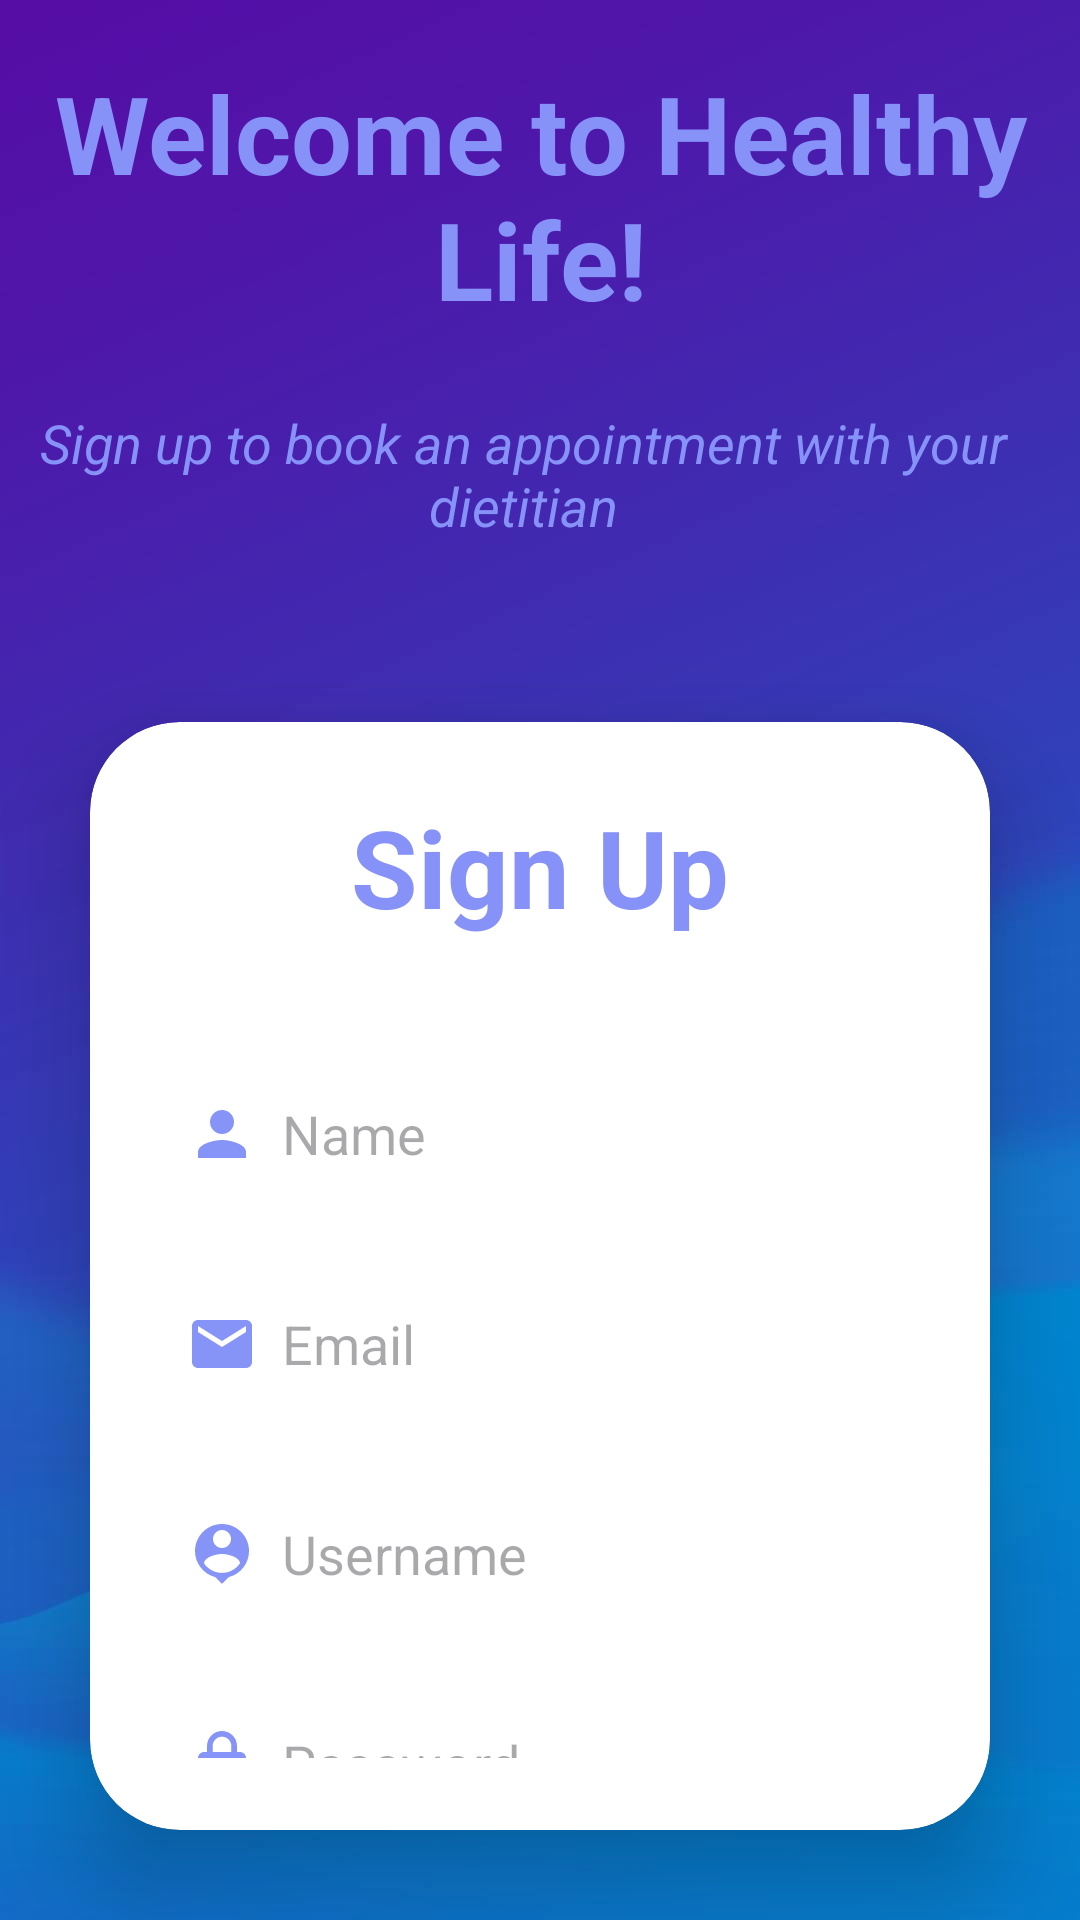

Layout XML and referenced resources for this Android screen:
<!-- AndroidManifest.xml: application theme Theme.SignupLoginRealtime -->
<!-- res/layout/activity_signup.xml -->
<?xml version="1.0" encoding="utf-8"?>
<RelativeLayout
    xmlns:android="http://schemas.android.com/apk/res/android"
    xmlns:app="http://schemas.android.com/apk/res-auto"
    xmlns:tools="http://schemas.android.com/tools"
    android:layout_width="match_parent"
    android:layout_height="match_parent"
    android:background="@drawable/bck"
    tools:context=".SignupActivity">

    <TextView
        android:id="@+id/headerText"
        android:layout_width="wrap_content"
        android:layout_height="wrap_content"
        android:layout_alignParentTop="true"
        android:layout_centerHorizontal="true"
        android:layout_marginTop="20dp"
        android:text="Welcome to Healthy Life!"
        android:textAlignment="center"
        android:textColor="@color/lavender"
        android:textSize="36sp"
        android:textStyle="bold" />

    <TextView
        android:id="@+id/subHeaderText"
        android:layout_width="wrap_content"
        android:layout_height="wrap_content"
        android:layout_below="@id/headerText"
        android:layout_alignParentEnd="true"
        android:layout_marginTop="25dp"
        android:layout_marginEnd="11dp"
        android:text="Sign up to book an appointment with your dietitian"
        android:textAlignment="center"
        android:textColor="@color/lavender"
        android:textSize="18sp"
        android:textStyle="italic" />

    <LinearLayout
        android:layout_width="match_parent"
        android:layout_height="match_parent"
        android:layout_below="@id/subHeaderText"
        android:orientation="vertical"
        android:gravity="center"
        android:layout_marginTop="30dp">

        <androidx.cardview.widget.CardView
            android:layout_width="match_parent"
            android:layout_height="wrap_content"
            android:layout_margin="30dp"
            app:cardCornerRadius="30dp"
            app:cardElevation="20dp">

            <LinearLayout
                android:layout_width="match_parent"
                android:layout_height="wrap_content"
                android:layout_gravity="center_horizontal"
                android:background="@drawable/lavender_border"
                android:orientation="vertical"
                android:padding="24dp">

                <TextView
                    android:layout_width="match_parent"
                    android:layout_height="wrap_content"
                    android:text="Sign Up"
                    android:textAlignment="center"
                    android:textColor="@color/lavender"
                    android:textSize="36sp"
                    android:textStyle="bold" />

                <EditText
                    android:id="@+id/signup_name"
                    android:layout_width="match_parent"
                    android:layout_height="50dp"
                    android:layout_marginTop="40dp"
                    android:background="@drawable/lavender_border"
                    android:drawableLeft="@drawable/baseline_person_24"
                    android:drawablePadding="8dp"
                    android:hint="Name"
                    android:padding="8dp"
                    android:textColor="@color/black" />

                <EditText
                    android:id="@+id/signup_email"
                    android:layout_width="match_parent"
                    android:layout_height="50dp"
                    android:layout_marginTop="20dp"
                    android:background="@drawable/lavender_border"
                    android:drawableLeft="@drawable/baseline_email_24"
                    android:drawablePadding="8dp"
                    android:hint="Email"
                    android:padding="8dp"
                    android:textColor="@color/black" />

                <EditText
                    android:id="@+id/signup_username"
                    android:layout_width="match_parent"
                    android:layout_height="50dp"
                    android:layout_marginTop="20dp"
                    android:background="@drawable/lavender_border"
                    android:drawableLeft="@drawable/baseline_person_pin_24"
                    android:drawablePadding="8dp"
                    android:hint="Username"
                    android:padding="8dp"
                    android:textColor="@color/black" />

                <EditText
                    android:id="@+id/signup_password"
                    android:layout_width="match_parent"
                    android:layout_height="50dp"
                    android:layout_marginTop="20dp"
                    android:background="@drawable/lavender_border"
                    android:drawableLeft="@drawable/baseline_lock_24"
                    android:drawablePadding="8dp"
                    android:hint="Password"
                    android:inputType="textPassword"
                    android:padding="8dp"
                    android:textColor="@color/black" />

                <Button
                    android:id="@+id/signup_button"
                    android:layout_width="match_parent"
                    android:layout_height="60dp"
                    android:layout_marginTop="30dp"
                    android:backgroundTint="@color/lavender"
                    android:text="Sign Up"
                    android:textSize="18sp"
                    app:cornerRadius="20dp" />

                <TextView
                    android:id="@+id/loginRedirectText"
                    android:layout_width="wrap_content"
                    android:layout_height="wrap_content"
                    android:layout_gravity="center"
                    android:layout_marginTop="10dp"
                    android:padding="8dp"
                    android:text="Already a user? Login"
                    android:textColor="@color/lavender"
                    android:textSize="18sp" />

            </LinearLayout>

        </androidx.cardview.widget.CardView>
    </LinearLayout>

</RelativeLayout>
<!-- resources referenced by this layout -->
<resources>
  <color name="black">#FF000000</color>
  <color name="lavender">#8692f7</color>
  <!-- drawable baseline_email_24 (drawable) -->
  <vector xmlns:android="http://schemas.android.com/apk/res/android" android:height="24dp" android:tint="#8693F7" android:viewportHeight="24" android:viewportWidth="24" android:width="24dp">
        
      <path android:fillColor="@android:color/white" android:pathData="M20,4L4,4c-1.1,0 -1.99,0.9 -1.99,2L2,18c0,1.1 0.9,2 2,2h16c1.1,0 2,-0.9 2,-2L22,6c0,-1.1 -0.9,-2 -2,-2zM20,8l-8,5 -8,-5L4,6l8,5 8,-5v2z"/>
      
  </vector>
  <!-- drawable baseline_lock_24 (drawable) -->
  <vector xmlns:android="http://schemas.android.com/apk/res/android" android:height="24dp" android:tint="#8693F7" android:viewportHeight="24" android:viewportWidth="24" android:width="24dp">
        
      <path android:fillColor="@android:color/white" android:pathData="M18,8h-1L17,6c0,-2.76 -2.24,-5 -5,-5S7,3.24 7,6v2L6,8c-1.1,0 -2,0.9 -2,2v10c0,1.1 0.9,2 2,2h12c1.1,0 2,-0.9 2,-2L20,10c0,-1.1 -0.9,-2 -2,-2zM12,17c-1.1,0 -2,-0.9 -2,-2s0.9,-2 2,-2 2,0.9 2,2 -0.9,2 -2,2zM15.1,8L8.9,8L8.9,6c0,-1.71 1.39,-3.1 3.1,-3.1 1.71,0 3.1,1.39 3.1,3.1v2z"/>
      
  </vector>
  <!-- drawable baseline_person_24 (drawable) -->
  <vector xmlns:android="http://schemas.android.com/apk/res/android" android:height="24dp" android:tint="#8693F7" android:viewportHeight="24" android:viewportWidth="24" android:width="24dp">
        
      <path android:fillColor="@android:color/white" android:pathData="M12,12c2.21,0 4,-1.79 4,-4s-1.79,-4 -4,-4 -4,1.79 -4,4 1.79,4 4,4zM12,14c-2.67,0 -8,1.34 -8,4v2h16v-2c0,-2.66 -5.33,-4 -8,-4z"/>
      
  </vector>
  <!-- drawable baseline_person_pin_24 (drawable) -->
  <vector xmlns:android="http://schemas.android.com/apk/res/android" android:height="24dp" android:tint="#8693F7" android:viewportHeight="24" android:viewportWidth="24" android:width="24dp">
        
      <path android:fillColor="@android:color/white" android:pathData="M12,2c-4.97,0 -9,4.03 -9,9 0,4.17 2.84,7.67 6.69,8.69L12,22l2.31,-2.31C18.16,18.67 21,15.17 21,11c0,-4.97 -4.03,-9 -9,-9zM12,4c1.66,0 3,1.34 3,3s-1.34,3 -3,3 -3,-1.34 -3,-3 1.34,-3 3,-3zM12,18.3c-2.5,0 -4.71,-1.28 -6,-3.22 0.03,-1.99 4,-3.08 6,-3.08 1.99,0 5.97,1.09 6,3.08 -1.29,1.94 -3.5,3.22 -6,3.22z"/>
      
  </vector>
  <!-- drawable bck: jpg bitmap (drawable, 16972 bytes) -->
  <style name="Theme.SignupLoginRealtime" parent="Base.Theme.SignupLoginRealtime" />
  <style name="Base.Theme.SignupLoginRealtime" parent="Theme.Material3.DayNight.NoActionBar">
          
          <item name="colorPrimary">@color/lavender</item>
          <item name="colorPrimaryVariant">@color/lavender</item>
      </style>
</resources>
